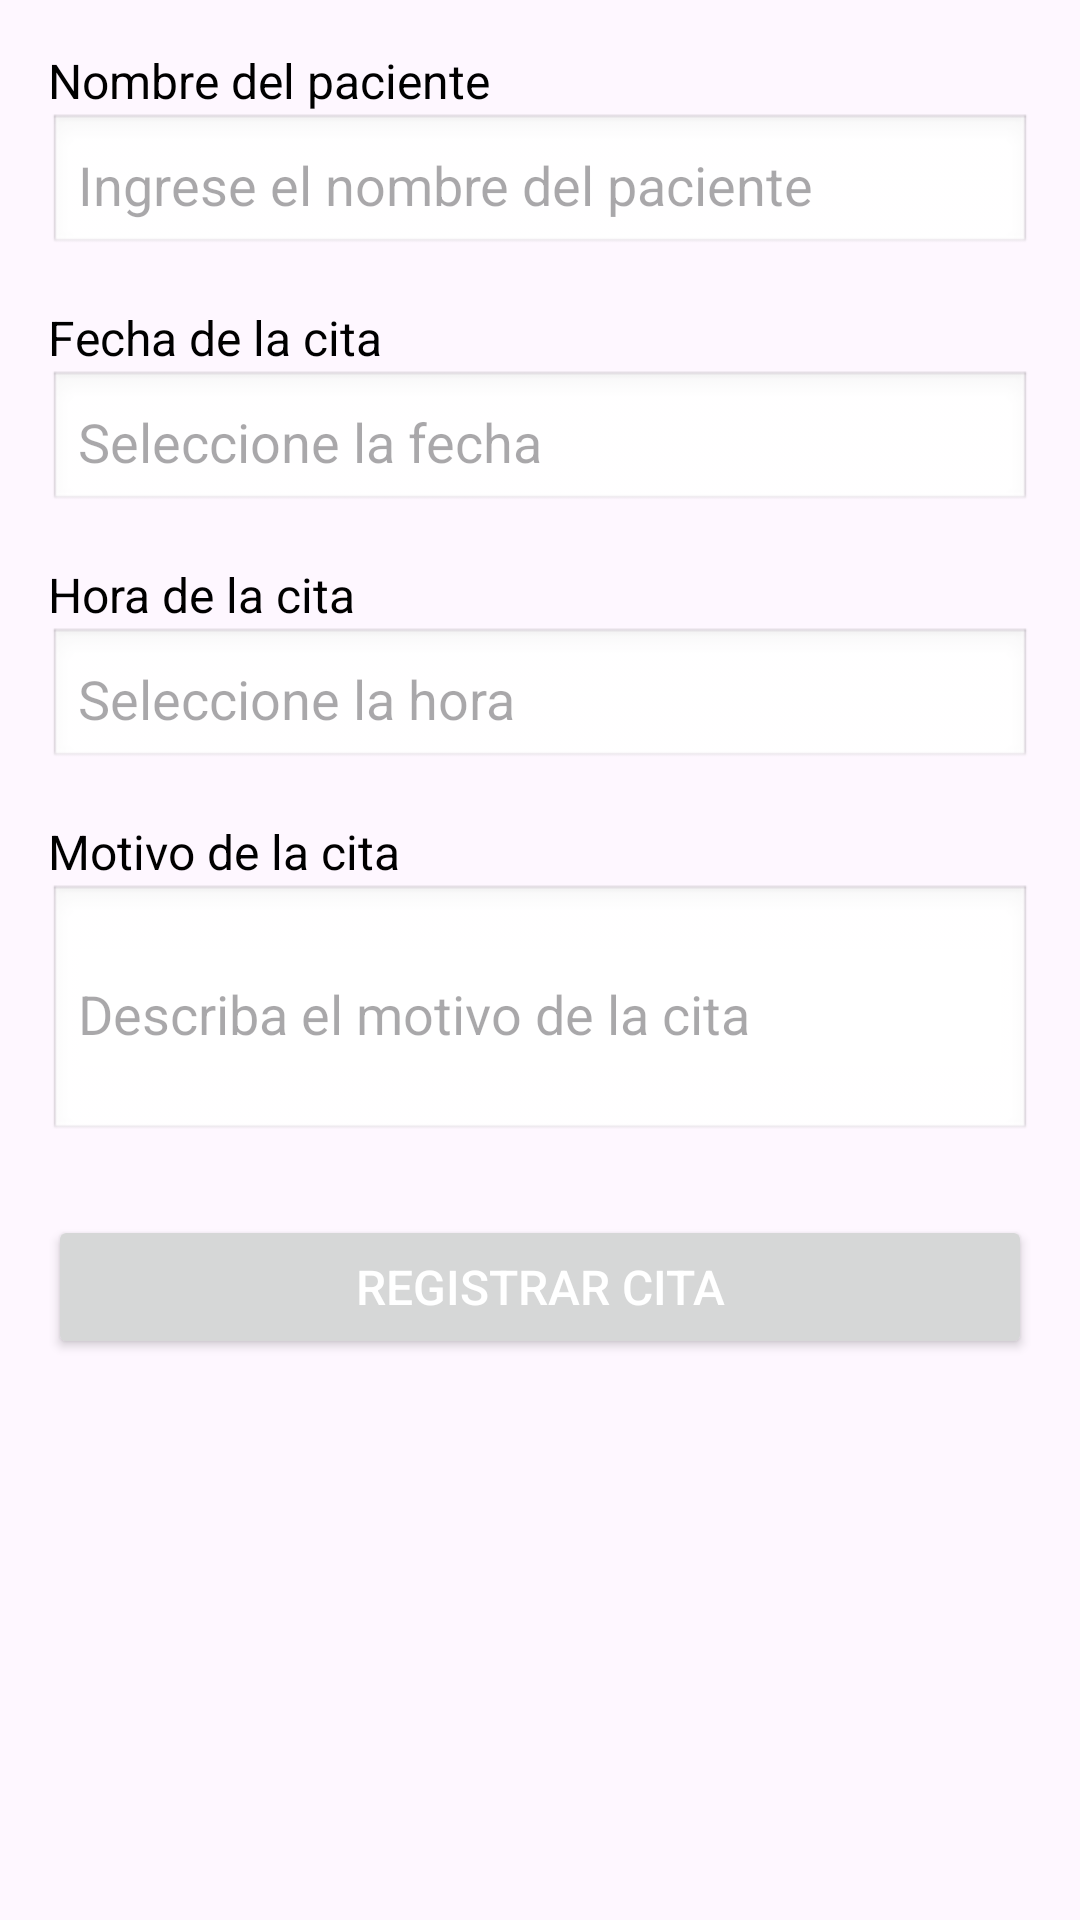

Reconstruct the res/layout file that produces this screen, plus the resources it refers to.
<!-- AndroidManifest.xml: application theme Theme.Miapplogin -->
<!-- res/layout/activity_pdates2.xml -->
<?xml version="1.0" encoding="utf-8"?>
<ScrollView xmlns:android="http://schemas.android.com/apk/res/android"
    android:layout_width="match_parent"
    android:layout_height="match_parent"
    android:padding="16dp"
    android:orientation="vertical">

    <LinearLayout
        android:layout_width="match_parent"
        android:layout_height="wrap_content"
        android:orientation="vertical">

        
        <TextView
            android:id="@+id/tvPatientNameLabel"
            android:layout_width="wrap_content"
            android:layout_height="wrap_content"
            android:text="Nombre del paciente"
            android:textSize="16sp"
            android:textColor="@android:color/black" />

        <EditText
            android:id="@+id/etPatientName"
            android:layout_width="match_parent"
            android:layout_height="wrap_content"
            android:hint="Ingrese el nombre del paciente"
            android:inputType="textPersonName"
            android:padding="10dp"
            android:background="@android:drawable/edit_text"
            android:layout_marginBottom="16dp" />

        
        <TextView
            android:id="@+id/tvDateLabel"
            android:layout_width="wrap_content"
            android:layout_height="wrap_content"
            android:text="Fecha de la cita"
            android:textSize="16sp"
            android:textColor="@android:color/black" />

        <EditText
            android:id="@+id/etDate"
            android:layout_width="match_parent"
            android:layout_height="wrap_content"
            android:hint="Seleccione la fecha"
            android:focusable="false"
            android:clickable="true"
            android:inputType="date"
            android:padding="10dp"
            android:background="@android:drawable/edit_text"
            android:layout_marginBottom="16dp" />

        
        <TextView
            android:id="@+id/tvTimeLabel"
            android:layout_width="wrap_content"
            android:layout_height="wrap_content"
            android:text="Hora de la cita"
            android:textSize="16sp"
            android:textColor="@android:color/black" />

        <EditText
            android:id="@+id/etTime"
            android:layout_width="match_parent"
            android:layout_height="wrap_content"
            android:hint="Seleccione la hora"
            android:focusable="false"
            android:clickable="true"
            android:inputType="time"
            android:padding="10dp"
            android:background="@android:drawable/edit_text"
            android:layout_marginBottom="16dp" />

        
        <TextView
            android:id="@+id/tvReasonLabel"
            android:layout_width="wrap_content"
            android:layout_height="wrap_content"
            android:text="Motivo de la cita"
            android:textSize="16sp"
            android:textColor="@android:color/black" />

        <EditText
            android:id="@+id/etReason"
            android:layout_width="match_parent"
            android:layout_height="wrap_content"
            android:hint="Describa el motivo de la cita"
            android:inputType="textMultiLine"
            android:minLines="3"
            android:padding="10dp"
            android:background="@android:drawable/edit_text"
            android:layout_marginBottom="24dp" />

        
        <Button
            android:id="@+id/btnRegister"
            android:layout_width="match_parent"
            android:layout_height="wrap_content"
            android:text="Registrar cita"
            android:textColor="@android:color/white"
            android:padding="12dp"
            android:textSize="16sp" />

    </LinearLayout>
</ScrollView>
<!-- resources referenced by this layout -->
<resources>
  <style name="Theme.Miapplogin" parent="Base.Theme.Miapplogin" />
  <style name="Base.Theme.Miapplogin" parent="Theme.Material3.DayNight.NoActionBar">
          
          
      </style>
</resources>
